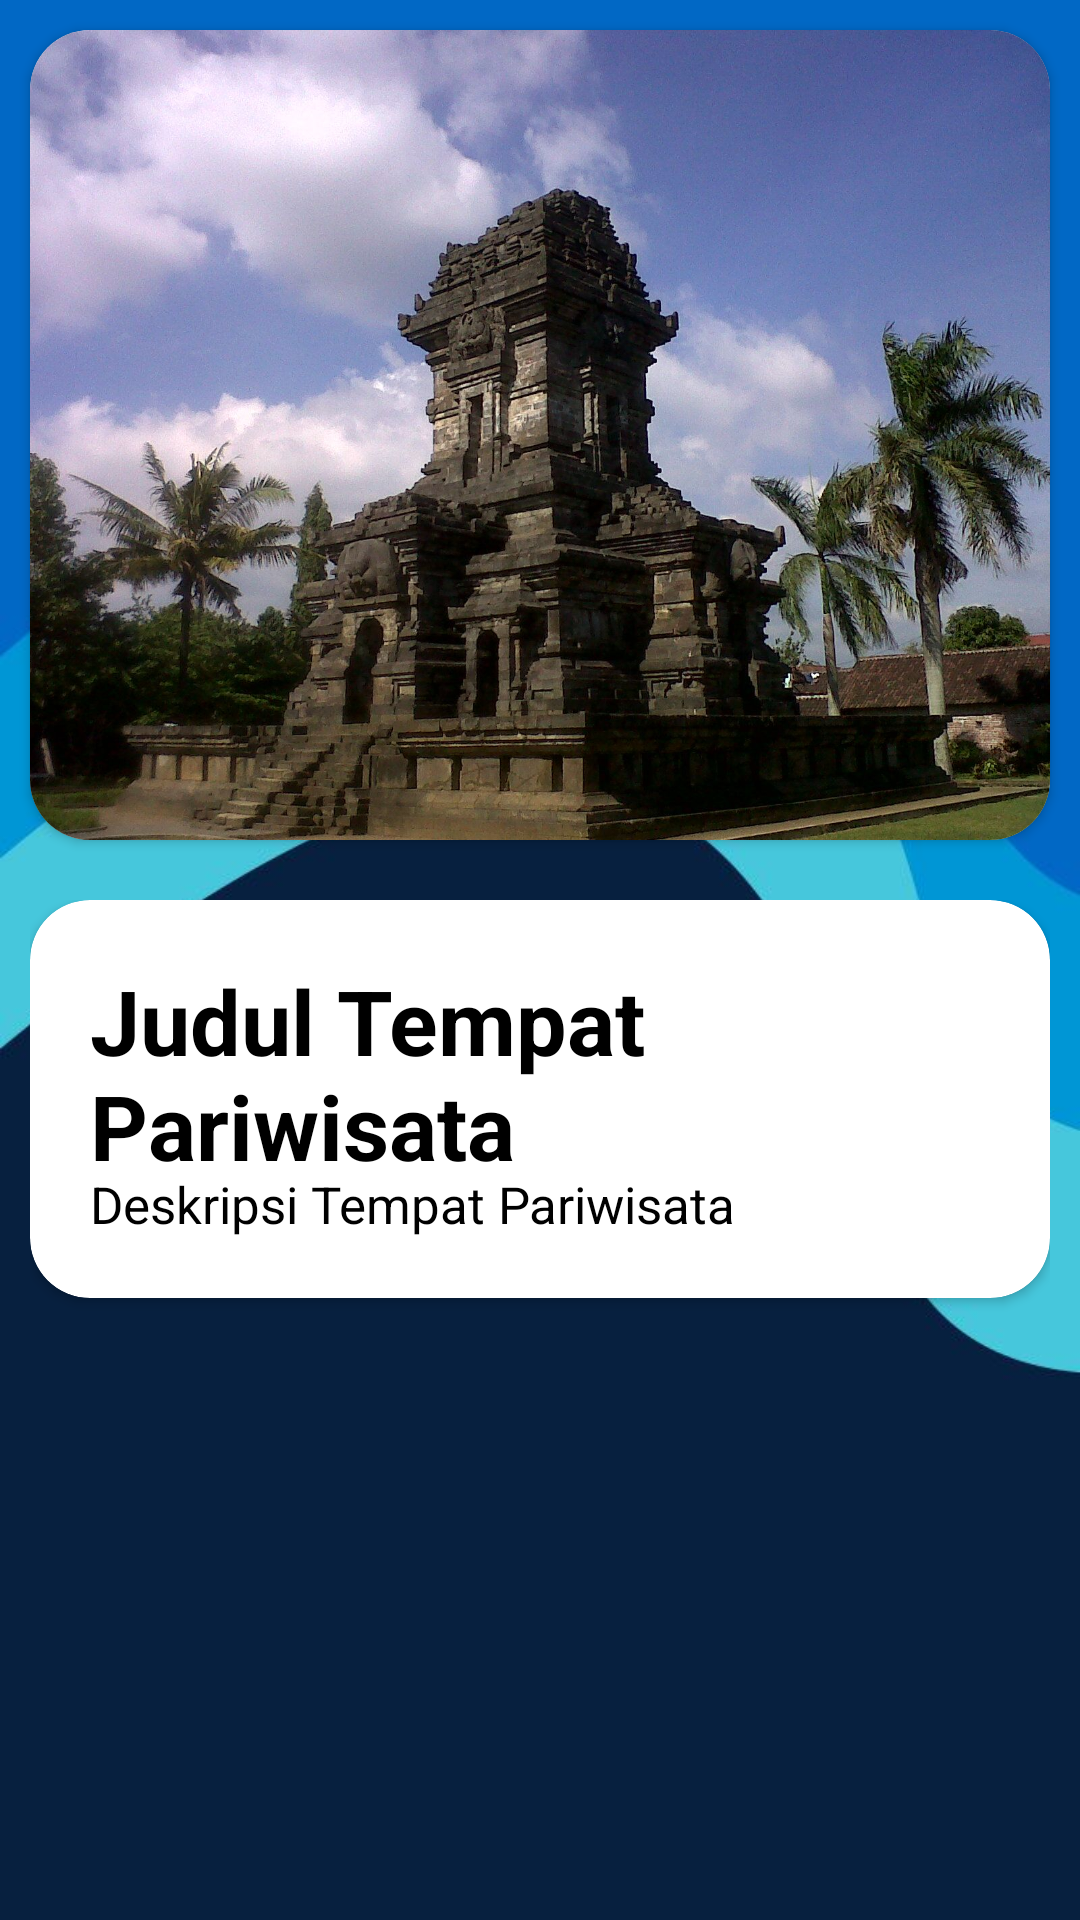

Write the Android layout XML for this screen, with the resource values it uses.
<!-- AndroidManifest.xml: application theme Theme.AplikasiKelompok -->
<!-- res/layout/activity_detail.xml -->
<?xml version="1.0" encoding="utf-8"?>
<RelativeLayout xmlns:android="http://schemas.android.com/apk/res/android"
    xmlns:app="http://schemas.android.com/apk/res-auto"
    xmlns:tools="http://schemas.android.com/tools"
    android:layout_width="match_parent"
    android:layout_height="match_parent"
    tools:context=".DetailActivity"
    android:background="@drawable/bg_android">

    <LinearLayout
        android:layout_width="match_parent"
        android:layout_height="match_parent"
        android:orientation="vertical">
        
        <androidx.cardview.widget.CardView
            android:layout_width="match_parent"
            android:layout_height="wrap_content"
            android:layout_margin="10dp"
            app:cardCornerRadius="20dp" >

            <ImageView
                android:id="@+id/iv_dt_gambar"
                android:layout_width="match_parent"
                android:layout_height="270dp"
                android:src="@drawable/gambar_1"
                android:scaleType="centerCrop"/>

        </androidx.cardview.widget.CardView>

        <LinearLayout
            android:layout_width="match_parent"
            android:layout_height="match_parent"
            android:orientation="vertical"
            android:padding="10dp">

            <ScrollView
                android:layout_width="match_parent"
                android:layout_height="match_parent">

                <androidx.cardview.widget.CardView
                    android:layout_width="match_parent"
                    android:layout_height="wrap_content"
                    app:cardCornerRadius="20dp">

                    <TextView
                        android:id="@+id/tv_dt_nama_tempat"
                        android:layout_width="match_parent"
                        android:layout_height="wrap_content"
                        android:text="Judul Tempat Pariwisata"
                        android:textStyle="bold"
                        android:textSize="30sp"
                        android:textColor="@color/black"
                        android:paddingStart="20dp"
                        android:paddingTop="20dp"/>

                    <TextView
                        android:id="@+id/tv_dt_deskripsi_tempat"
                        android:layout_width="match_parent"
                        android:layout_height="wrap_content"
                        android:text="Deskripsi Tempat Pariwisata"
                        android:textSize="17sp"
                        android:textColor="@color/black"
                        android:paddingTop="90dp"
                        android:paddingStart="20dp"
                        android:paddingEnd="20dp"
                        android:paddingBottom="20dp"/>

            </androidx.cardview.widget.CardView>

            </ScrollView>

        </LinearLayout>
    </LinearLayout>



</RelativeLayout>
<!-- resources referenced by this layout -->
<resources>
  <color name="black">#FF000000</color>
  <!-- drawable bg_android: jpg bitmap (drawable, 16741 bytes) -->
  <!-- drawable gambar_1: jpg bitmap (drawable, 323824 bytes) -->
  <style name="Theme.AplikasiKelompok" parent="Theme.MaterialComponents.DayNight.NoActionBar">
          
          <item name="colorPrimary">@color/purple_500</item>
          <item name="colorPrimaryVariant">@color/purple_700</item>
          <item name="colorOnPrimary">@color/white</item>
          
          <item name="colorSecondary">@color/teal_200</item>
          <item name="colorSecondaryVariant">@color/teal_700</item>
          <item name="colorOnSecondary">@color/black</item>
          
          <item name="android:statusBarColor" tools:targetApi="l">?attr/colorPrimaryVariant</item>
          
      </style>
  <color name="purple_500">#FF6200EE</color>
  <color name="purple_700">#FF3700B3</color>
  <color name="white">#FFFFFFFF</color>
  <color name="teal_200">#FF03DAC5</color>
  <color name="teal_700">#FF018786</color>
</resources>
